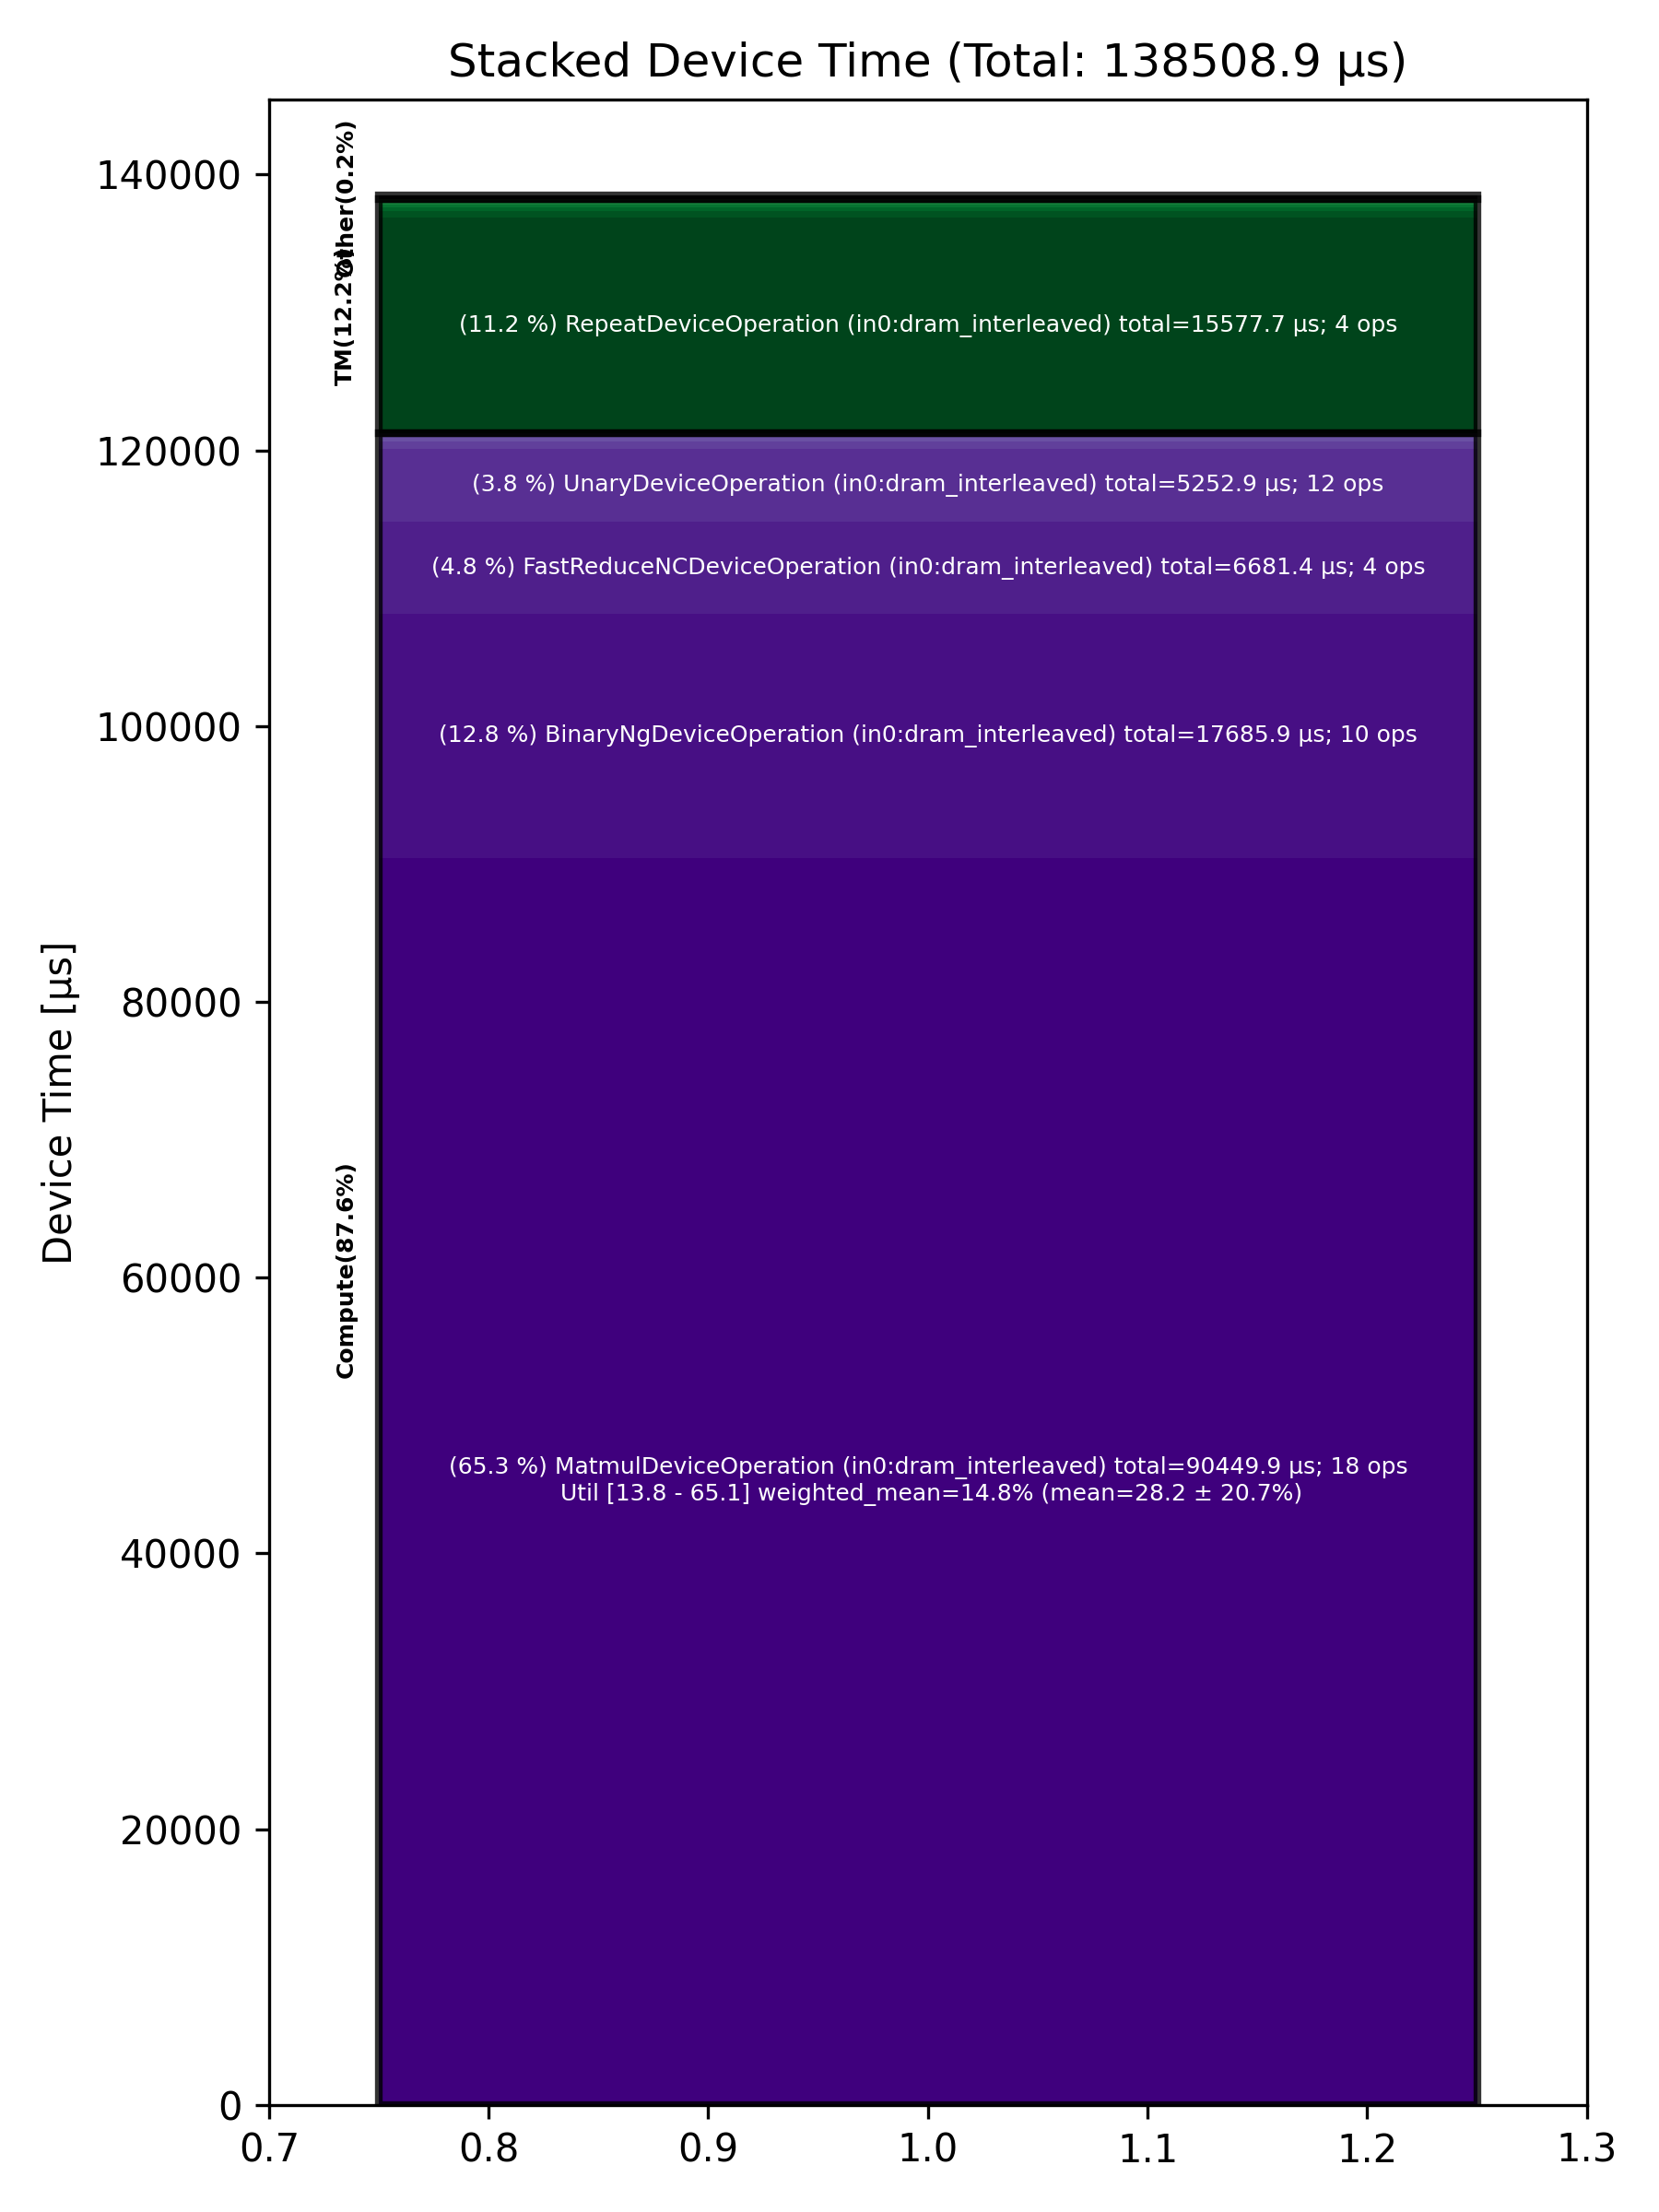

The table this chart was drawn from, first rows:
Total % [%], Op Code, Device Time Sum [μs], Op Count, Op Category, Min FLOPs [%], Max FLOPs [%], Mean FLOPs [%], Std FLOPs [%], Weighted Mean FLOPs [%]
65.30, MatmulDeviceOperation (in0:dram_interlea…, 90450, 18, Compute, 13.81, 65.08, 28.21, 20.66, 14.84
12.77, BinaryNgDeviceOperation (in0:dram_interl…, 17686, 10, Compute, , , , , 
11.25, RepeatDeviceOperation (in0:dram_interlea…, 15578, 4, TM, , , , , 
4.82, FastReduceNCDeviceOperation (in0:dram_in…, 6681, 4, Compute, , , , , 
3.79, UnaryDeviceOperation (in0:dram_interleav…, 5253, 12, Compute, , , , , 
0.43, SDPAOperation (in0:dram_interleaved), 593, 1, Compute, , , , , 
0.37, ReshapeViewDeviceOperation (in0:dram_int…, 512, 4, TM, , , , , 
0.35, RotaryEmbeddingDeviceOperation (in0:dram…, 487.2, 2, Compute, , , , , 
0.17, NlpCreateHeadsDeviceOperation (in0:dram_…, 229.8, 1, TM, , , , , 
0.15, NLPConcatHeadsDeviceOperation (in0:dram_…, 213.6, 1, TM, , , , , 
0.13, SliceDeviceOperation (in0:dram_interleav…, 184.2, 76, TM, , , , , 
0.08, LayerNormDeviceOperation (in0:dram_inter…, 117.6, 1, Compute, , , , , 
0.08, ScatterDeviceOperation (in0:dram_interle…, 110.6, 4, Other, , , , , 
0.07, TopKDeviceOperation (in0:dram_interleave…, 102.3, 4, Other, , , , , 
0.07, PagedFillCacheDeviceOperation (in0:dram_…, 93.69, 64, Other, , , , , 
0.06, ConcatDeviceOperation (in0:dram_interlea…, 89.24, 1, TM, , , , , 
0.06, UntilizeWithUnpaddingDeviceOperation (in…, 83.80, 8, TM, , , , , 
0.01, UntilizeDeviceOperation (in0:dram_interl…, 19.75, 4, TM, , , , , 
0.01, TilizeDeviceOperation (in0:dram_interlea…, 14.11, 4, TM, , , , , 
0.01, TransposeDeviceOperation (in0:dram_inter…, 10.21, 4, TM, , , , , 
